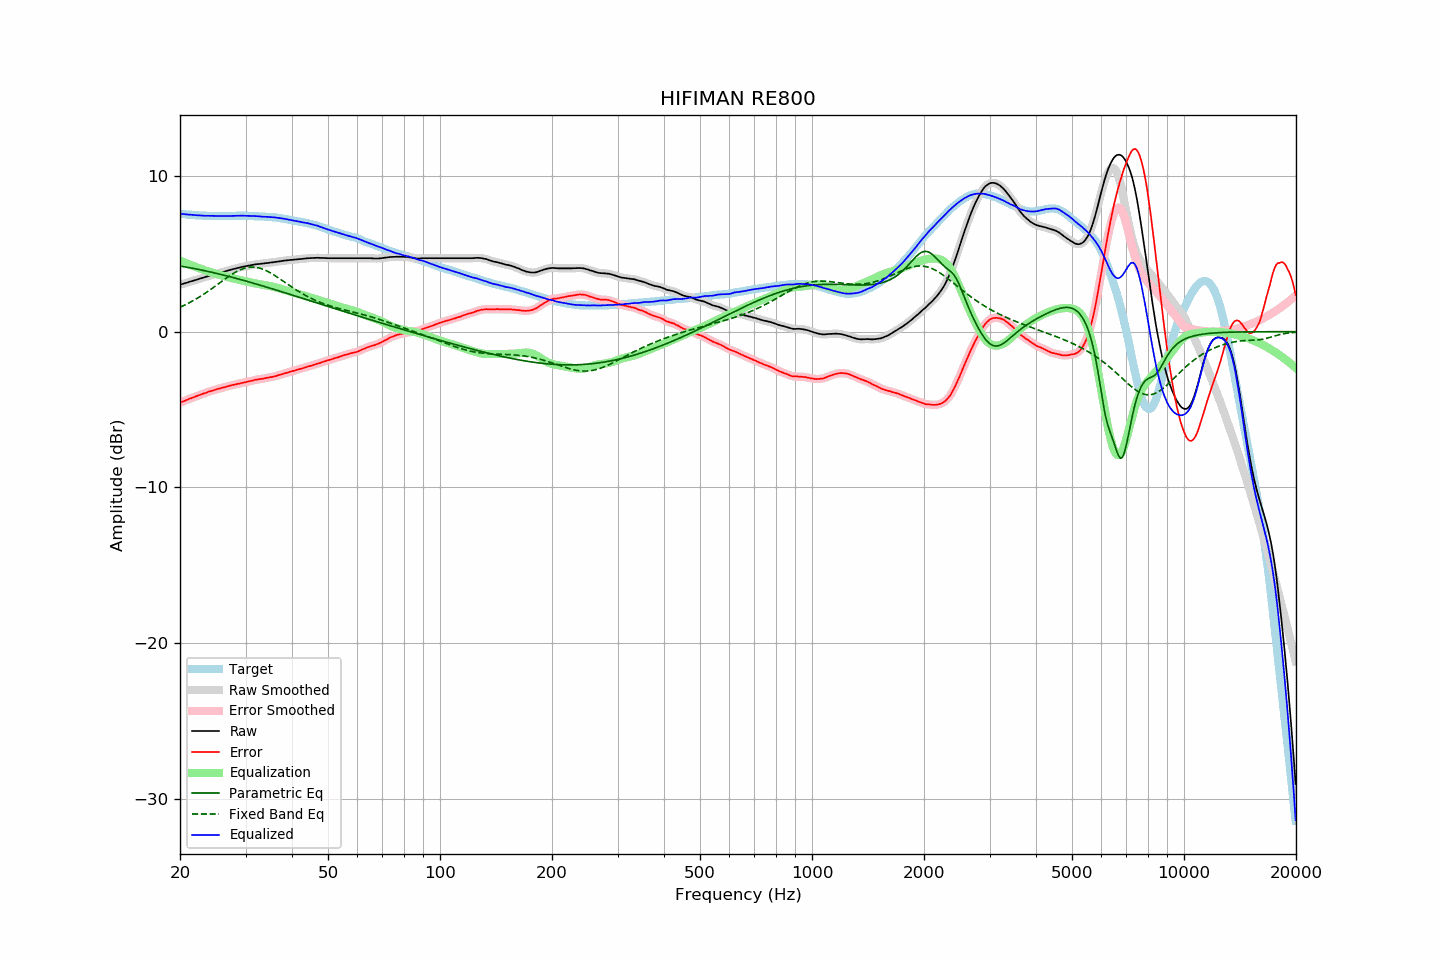

The table this chart was drawn from, first rows:
frequency, raw, error, smoothed, error_smoothed, equalization, parametric_eq, fixed_band_eq, equalized_raw, equalized_smoothed, target
20.00, 3.02, -4.56, 3.02, -4.56, 4.56, 4.21, 1.57, 7.58, 7.58, 7.58
20.20, 3.05, -4.52, 3.05, -4.52, 4.52, 4.20, 1.62, 7.57, 7.56, 7.57
20.40, 3.08, -4.48, 3.07, -4.48, 4.48, 4.18, 1.67, 7.55, 7.55, 7.56
20.61, 3.11, -4.44, 3.11, -4.44, 4.43, 4.16, 1.71, 7.54, 7.54, 7.55
20.81, 3.14, -4.39, 3.14, -4.39, 4.39, 4.14, 1.76, 7.53, 7.53, 7.53
21.02, 3.17, -4.35, 3.17, -4.35, 4.35, 4.13, 1.82, 7.52, 7.52, 7.52
21.23, 3.21, -4.30, 3.20, -4.31, 4.31, 4.11, 1.87, 7.52, 7.51, 7.50
21.44, 3.24, -4.28, 3.24, -4.27, 4.27, 4.09, 1.93, 7.51, 7.51, 7.51
21.66, 3.27, -4.23, 3.27, -4.23, 4.23, 4.07, 1.98, 7.49, 7.50, 7.49
21.87, 3.30, -4.20, 3.30, -4.19, 4.19, 4.05, 2.04, 7.49, 7.48, 7.49
22.09, 3.33, -4.15, 3.33, -4.15, 4.15, 4.03, 2.10, 7.48, 7.48, 7.47
22.31, 3.36, -4.12, 3.36, -4.11, 4.11, 4.01, 2.16, 7.47, 7.47, 7.47
22.54, 3.40, -4.07, 3.39, -4.07, 4.07, 3.99, 2.22, 7.47, 7.47, 7.46
22.76, 3.43, -4.04, 3.43, -4.03, 4.03, 3.97, 2.29, 7.46, 7.46, 7.46
22.99, 3.46, -3.99, 3.46, -4.00, 4.00, 3.94, 2.35, 7.45, 7.45, 7.45
23.22, 3.49, -3.95, 3.49, -3.96, 3.96, 3.92, 2.42, 7.44, 7.44, 7.44
23.45, 3.52, -3.93, 3.52, -3.92, 3.92, 3.90, 2.49, 7.44, 7.44, 7.45
23.69, 3.56, -3.88, 3.55, -3.89, 3.89, 3.88, 2.56, 7.44, 7.44, 7.44
23.92, 3.59, -3.84, 3.59, -3.85, 3.85, 3.85, 2.63, 7.44, 7.44, 7.43
24.16, 3.62, -3.82, 3.62, -3.82, 3.82, 3.83, 2.70, 7.44, 7.44, 7.44
24.40, 3.65, -3.79, 3.65, -3.79, 3.79, 3.81, 2.78, 7.43, 7.43, 7.44
24.65, 3.68, -3.76, 3.68, -3.76, 3.76, 3.78, 2.85, 7.43, 7.43, 7.44
24.89, 3.71, -3.73, 3.71, -3.73, 3.73, 3.76, 2.93, 7.43, 7.43, 7.44
25.14, 3.74, -3.69, 3.73, -3.70, 3.70, 3.74, 3.00, 7.43, 7.43, 7.43
25.39, 3.76, -3.67, 3.76, -3.66, 3.67, 3.71, 3.08, 7.42, 7.43, 7.42
25.65, 3.79, -3.64, 3.79, -3.64, 3.64, 3.69, 3.16, 7.42, 7.42, 7.42
25.91, 3.82, -3.61, 3.82, -3.61, 3.61, 3.66, 3.23, 7.42, 7.42, 7.42
26.16, 3.85, -3.59, 3.85, -3.58, 3.58, 3.63, 3.31, 7.43, 7.43, 7.43
26.43, 3.88, -3.56, 3.88, -3.55, 3.55, 3.61, 3.38, 7.43, 7.43, 7.43
26.69, 3.91, -3.52, 3.91, -3.53, 3.52, 3.58, 3.45, 7.43, 7.43, 7.43
26.96, 3.94, -3.49, 3.93, -3.50, 3.50, 3.56, 3.53, 7.43, 7.43, 7.43
27.23, 3.96, -3.47, 3.96, -3.47, 3.47, 3.53, 3.60, 7.43, 7.43, 7.43
27.50, 3.99, -3.44, 3.99, -3.44, 3.45, 3.50, 3.66, 7.43, 7.43, 7.43
27.77, 4.02, -3.42, 4.01, -3.42, 3.42, 3.48, 3.73, 7.44, 7.43, 7.44
28.05, 4.04, -3.40, 4.04, -3.40, 3.40, 3.45, 3.79, 7.43, 7.44, 7.43
28.33, 4.07, -3.38, 4.07, -3.37, 3.37, 3.42, 3.85, 7.44, 7.44, 7.44
28.62, 4.10, -3.35, 4.09, -3.35, 3.35, 3.39, 3.90, 7.45, 7.44, 7.44
28.90, 4.12, -3.33, 4.12, -3.33, 3.33, 3.36, 3.95, 7.44, 7.45, 7.45
29.19, 4.15, -3.30, 4.14, -3.30, 3.30, 3.34, 4.00, 7.45, 7.45, 7.45
29.48, 4.17, -3.28, 4.17, -3.28, 3.28, 3.31, 4.04, 7.45, 7.45, 7.45
29.78, 4.19, -3.26, 4.19, -3.26, 3.26, 3.28, 4.07, 7.44, 7.45, 7.45
30.08, 4.21, -3.24, 4.21, -3.23, 3.23, 3.25, 4.10, 7.44, 7.44, 7.44
30.38, 4.23, -3.21, 4.23, -3.21, 3.21, 3.22, 4.12, 7.44, 7.44, 7.43
30.68, 4.25, -3.18, 4.25, -3.19, 3.18, 3.19, 4.14, 7.43, 7.43, 7.43
30.99, 4.27, -3.16, 4.27, -3.16, 3.16, 3.16, 4.14, 7.43, 7.43, 7.43
31.30, 4.29, -3.14, 4.29, -3.14, 3.14, 3.13, 4.15, 7.42, 7.42, 7.43
31.61, 4.31, -3.12, 4.31, -3.11, 3.12, 3.10, 4.14, 7.42, 7.42, 7.43
31.93, 4.33, -3.08, 4.32, -3.09, 3.10, 3.07, 4.13, 7.42, 7.42, 7.40
32.24, 4.34, -3.07, 4.34, -3.07, 3.08, 3.04, 4.12, 7.41, 7.41, 7.41
32.57, 4.35, -3.05, 4.35, -3.05, 3.06, 3.01, 4.10, 7.40, 7.40, 7.40
32.89, 4.36, -3.04, 4.36, -3.04, 3.04, 2.98, 4.07, 7.39, 7.39, 7.40
33.22, 4.37, -3.03, 4.37, -3.03, 3.02, 2.95, 4.03, 7.39, 7.39, 7.39
33.55, 4.38, -3.02, 4.38, -3.01, 3.00, 2.92, 3.99, 7.38, 7.38, 7.39
33.89, 4.40, -2.98, 4.39, -2.99, 2.99, 2.89, 3.95, 7.38, 7.38, 7.38
34.23, 4.41, -2.96, 4.41, -2.96, 2.97, 2.86, 3.90, 7.38, 7.38, 7.37
34.57, 4.42, -2.95, 4.42, -2.94, 2.95, 2.83, 3.85, 7.37, 7.37, 7.36
34.92, 4.44, -2.91, 4.43, -2.93, 2.93, 2.80, 3.79, 7.37, 7.36, 7.35
35.27, 4.45, -2.92, 4.45, -2.91, 2.91, 2.76, 3.73, 7.35, 7.35, 7.37
35.62, 4.46, -2.89, 4.46, -2.89, 2.88, 2.73, 3.67, 7.34, 7.34, 7.34
35.97, 4.48, -2.86, 4.47, -2.87, 2.86, 2.70, 3.60, 7.34, 7.33, 7.34
... 635 more rows
